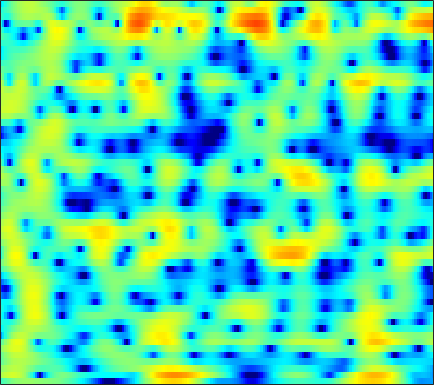

The data file committed next to this chart (first rows):
-2.6726, -2.1804, -1.5679, -1.0225, -0.65962, -0.23636, 0.11425, 0.33222, 0.56581, 0.73065, 0.83924, 0.8828, 0.89102, 0.85167, 0.79933, 0.71273, 0.61486, 0.54002, 0.44765, 0.36285, 0.28563, 0.23108, 0.15449, 0.067587
1.696, 2.093, 2.53, 2.854, 3.022, 3.137, 3.118, 3.009, 2.726, 2.265, 1.597, 0.9394, -0.189, -1.684, -3.124, -5.668, -9.397, -13.68, -20.53, -13.79, -8.838, -6.482, -4.289, -2.777
0.4888, 0.8993, 1.371, 1.749, 1.967, 2.164, 2.251, 2.243, 2.132, 1.908, 1.573, 1.253, 0.7462, 0.1699, -0.2881, -0.8877, -1.418, -1.733, -2.013, -2.124, -2.091, -2.009, -1.878, -1.771
-1.284, -0.6565, 0.06942, 0.6733, 1.046, 1.44, 1.719, 1.857, 1.95, 1.949, 1.861, 1.746, 1.535, 1.272, 1.048, 0.7258, 0.3898, 0.1332, -0.21, -0.5497, -0.8834, -1.136, -1.485, -1.852
-1.157, -0.3814, 0.4938, 1.201, 1.632, 2.078, 2.384, 2.523, 2.594, 2.545, 2.384, 2.198, 1.873, 1.479, 1.151, 0.6852, 0.206, -0.1567, -0.644, -1.126, -1.617, -2.006, -2.569, -3.195
0.4555, 1.099, 1.879, 2.547, 2.963, 3.386, 3.642, 3.715, 3.642, 3.365, 2.867, 2.35, 1.461, 0.359, -0.581, -1.905, -3.114, -3.784, -4.215, -4.183, -3.963, -3.835, -3.849, -4.165
-1.684, -0.6649, 0.653, 1.819, 2.555, 3.33, 3.855, 4.076, 4.138, 3.913, 3.374, 2.738, 1.528, -0.1921, -1.918, -5.009, -9.193, -11.96, -10.37, -6.929, -4.564, -3.417, -2.502, -2.123
-8.813, -6.222, -3.652, -1.738, -0.6105, 0.5676, 1.44, 1.918, 2.346, 2.546, 2.529, 2.387, 2.041, 1.552, 1.127, 0.5516, 0.05624, -0.2143, -0.4101, -0.446, -0.3981, -0.3575, -0.354, -0.454
-5.215, -4.565, -3.641, -2.727, -2.073, -1.246, -0.4827, 0.03833, 0.6484, 1.155, 1.546, 1.763, 1.95, 2.033, 2.034, 1.957, 1.814, 1.67, 1.434, 1.156, 0.8264, 0.5467, 0.1293, -0.338
-3.872, -4.036, -4.204, -4.217, -4.049, -3.527, -2.679, -1.905, -0.8155, 0.2275, 1.151, 1.738, 2.367, 2.816, 3.036, 3.172, 3.142, 3.013, 2.703, 2.234, 1.607, 1.037, 0.1489, -0.8692
-4.159, -5.423, -7.823, -11.6, -15.85, -16.06, -9.676, -6.299, -3.071, -0.7287, 1.034, 2.062, 3.111, 3.84, 4.199, 4.445, 4.444, 4.285, 3.861, 3.193, 2.268, 1.393, -0.04728, -1.855
-3.695, -4.414, -5.407, -6.275, -6.604, -6.236, -4.944, -3.651, -1.862, -0.2078, 1.209, 2.091, 3.027, 3.688, 4.008, 4.211, 4.151, 3.936, 3.423, 2.649, 1.623, 0.6834, -0.7906, -2.506
-4.517, -4.77, -4.895, -4.695, -4.303, -3.501, -2.477, -1.625, -0.4461, 0.708, 1.753, 2.429, 3.16, 3.682, 3.923, 4.034, 3.896, 3.628, 3.043, 2.194, 1.073, 0.049, -1.557, -3.432
-9.839, -11, -11.54, -10.21, -8.464, -5.994, -3.765, -2.285, -0.5666, 0.8755, 2.055, 2.777, 3.53, 4.045, 4.276, 4.37, 4.227, 3.959, 3.386, 2.549, 1.432, 0.4016, -1.275, -3.364
-13.77, -15.57, -17.02, -14.34, -11.16, -7.521, -4.672, -2.928, -0.9916, 0.5456, 1.749, 2.467, 3.202, 3.692, 3.908, 4.005, 3.895, 3.676, 3.205, 2.54, 1.684, 0.9226, -0.2417, -1.547
-11, -9.889, -8.463, -6.939, -5.732, -4.112, -2.551, -1.457, -0.1664, 0.9127, 1.788, 2.31, 2.826, 3.154, 3.278, 3.297, 3.15, 2.939, 2.53, 1.991, 1.334, 0.7716, -0.04446, -0.911
-7.061, -5.865, -4.44, -3.12, -2.216, -1.122, -0.1269, 0.5383, 1.288, 1.885, 2.338, 2.578, 2.761, 2.811, 2.766, 2.605, 2.331, 2.06, 1.614, 1.067, 0.4233, -0.114, -0.8938, -1.719
-2.424, -1.766, -0.8467, 0.05108, 0.6725, 1.417, 2.039, 2.396, 2.724, 2.887, 2.872, 2.752, 2.474, 2.1, 1.78, 1.33, 0.8901, 0.5704, 0.1239, -0.4031, -1.048, -1.648, -2.637, -3.844
-0.7783, 0.02307, 1.13, 2.129, 2.77, 3.464, 3.913, 4.074, 4.064, 3.77, 3.166, 2.507, 1.387, 0.03284, -1.025, -2.219, -2.818, -2.855, -2.604, -2.373, -2.442, -2.787, -3.718, -5.34
-3.532, -1.294, 0.946, 2.572, 3.484, 4.331, 4.767, 4.868, 4.676, 4.067, 3.032, 1.913, -0.1888, -3.31, -6.815, -15.85, -19.17, -10.83, -6.339, -4.08, -2.961, -2.612, -2.638, -3.141
-2.777, -1.182, 0.6118, 1.983, 2.762, 3.443, 3.786, 3.837, 3.608, 3.064, 2.22, 1.377, 0.01589, -1.551, -2.745, -4.045, -4.622, -4.578, -4.078, -3.486, -2.981, -2.687, -2.413, -2.253
-0.09035, 0.6283, 1.511, 2.237, 2.631, 2.938, 3.035, 2.932, 2.608, 2.122, 1.458, 0.8985, 0.1043, -0.712, -1.309, -2.044, -2.718, -3.163, -3.649, -4.042, -4.26, -4.256, -4.01, -3.483
1.443, 2.081, 2.729, 3.146, 3.279, 3.26, 2.97, 2.582, 1.906, 1.082, 0.2187, -0.3597, -1.017, -1.519, -1.852, -2.348, -3.029, -3.725, -5.08, -6.982, -9.449, -11.04, -10.46, -7.516
2.196, 2.877, 3.502, 3.773, 3.763, 3.417, 2.64, 1.786, 0.1668, -2.021, -4.598, -6.324, -6.82, -5.498, -4.38, -3.362, -2.982, -3.157, -4, -5.579, -7.758, -9.132, -8.596, -5.849
1.445, 2.13, 2.758, 3.035, 3.025, 2.65, 1.867, 0.9581, -0.8008, -3.283, -6.713, -9.344, -9.611, -6.642, -4.686, -2.886, -1.823, -1.395, -1.141, -1.153, -1.228, -1.227, -1.038, -0.6277
-0.02302, 0.6129, 1.24, 1.635, 1.758, 1.715, 1.439, 1.074, 0.4667, -0.2623, -0.8935, -1.228, -1.375, -1.171, -0.8784, -0.4274, -0.03979, 0.1843, 0.3756, 0.4484, 0.4254, 0.359, 0.2338, 0.04461
-1.298, -0.6943, -0.0183, 0.4965, 0.7711, 1.024, 1.127, 1.141, 1.087, 0.9977, 0.9158, 0.8745, 0.8863, 0.9415, 1.009, 1.106, 1.183, 1.21, 1.161, 1.026, 0.7827, 0.5269, 0.06337, -0.546
-2.477, -1.769, -0.9557, -0.3189, 0.06461, 0.4394, 0.7053, 0.8577, 0.9982, 1.139, 1.255, 1.36, 1.505, 1.65, 1.749, 1.843, 1.879, 1.846, 1.716, 1.463, 1.076, 0.6858, 0.01716, -0.8284
-3.268, -2.309, -1.355, -0.7032, -0.3639, -0.1092, 0.02012, 0.06783, 0.1379, 0.2736, 0.5145, 0.7769, 1.161, 1.577, 1.862, 2.168, 2.353, 2.395, 2.329, 2.087, 1.672, 1.236, 0.5049, -0.4119
-1.964, -1.172, -0.5147, -0.2427, -0.2844, -0.624, -1.243, -1.845, -2.562, -2.893, -2.416, -1.648, -0.3933, 0.8212, 1.588, 2.381, 2.891, 3.102, 3.155, 2.968, 2.557, 2.105, 1.318, 0.3192
0.9538, 1.12, 1.127, 0.8071, 0.3025, -0.761, -2.52, -4.517, -9.131, -21, -12.39, -6.672, -2.402, 0.1951, 1.526, 2.72, 3.413, 3.674, 3.705, 3.465, 2.977, 2.475, 1.599, 0.4839
2.034, 1.776, 1.332, 0.7838, 0.3341, -0.4091, -1.246, -1.976, -2.855, -3.228, -2.523, -1.48, 0.1197, 1.476, 2.243, 2.884, 3.107, 3.009, 2.615, 1.969, 1.201, 0.6046, -0.1475, -0.9292
0.983, 0.1956, -0.9116, -1.783, -2.091, -2.007, -1.446, -0.921, -0.1173, 0.6768, 1.483, 2.041, 2.731, 3.197, 3.364, 3.271, 2.74, 1.99, 0.5131, -1.607, -4.093, -5.517, -5.503, -4.113
-1.751, -3.609, -7.28, -13.4, -16.97, -10.15, -5.371, -3.026, -0.7651, 0.8723, 2.084, 2.781, 3.414, 3.761, 3.792, 3.506, 2.771, 1.869, 0.04891, -2.68, -6.62, -9.574, -8.346, -4.715
-3.793, -4.93, -6.619, -8, -8.222, -7.139, -5.263, -3.784, -2.071, -0.6271, 0.5001, 1.194, 1.872, 2.313, 2.477, 2.465, 2.2, 1.841, 1.188, 0.4289, -0.2387, -0.5502, -0.5867, -0.2486
-5.011, -5.376, -5.684, -5.748, -5.612, -5.106, -4.391, -3.711, -2.778, -1.828, -0.9462, -0.3519, 0.3689, 0.9358, 1.274, 1.597, 1.781, 1.836, 1.828, 1.754, 1.662, 1.609, 1.562, 1.551
-7.687, -7.676, -7.374, -6.898, -6.49, -5.912, -5.276, -4.798, -4.067, -3.292, -2.413, -1.76, -0.8922, -0.0876, 0.4548, 1.086, 1.596, 1.903, 2.216, 2.438, 2.572, 2.624, 2.631, 2.556
-15.29, -13.21, -10.76, -9.11, -8.298, -7.729, -7.45, -7.341, -6.997, -6.254, -5.076, -4.015, -2.612, -1.299, -0.4386, 0.5354, 1.325, 1.814, 2.336, 2.737, 3.031, 3.176, 3.279, 3.26
-12.64, -11.09, -9.11, -7.991, -7.739, -8.196, -9.8, -11.86, -16.07, -15.43, -10.23, -7.194, -4.313, -2.283, -1.15, 0.001489, 0.867, 1.387, 1.974, 2.463, 2.883, 3.146, 3.403, 3.545
-2.658, -2.665, -2.652, -2.776, -3.101, -3.872, -5.219, -6.48, -7.916, -7.781, -5.934, -4.346, -2.668, -1.488, -0.9266, -0.4764, -0.2304, -0.08051, 0.2519, 0.7577, 1.417, 1.939, 2.557, 3.023
1.79, 1.866, 1.867, 1.77, 1.609, 1.278, 0.8994, 0.5723, 0.2393, 0.08957, 0.01623, 0.005828, -0.1301, -0.5827, -1.191, -2.489, -4.381, -6.008, -7.158, -5.703, -3.269, -1.677, -0.09815, 0.9105
2.57, 2.854, 3.114, 3.226, 3.241, 3.147, 2.979, 2.814, 2.517, 2.175, 1.732, 1.278, 0.5047, -0.6005, -1.721, -3.786, -6.741, -9.725, -12.57, -9.935, -6.469, -4.622, -2.979, -2.038
2.149, 2.52, 2.869, 3.071, 3.146, 3.178, 3.093, 2.991, 2.77, 2.417, 1.972, 1.54, 0.8154, -0.05269, -0.8052, -1.892, -2.959, -3.646, -4.245, -4.378, -4.207, -4.04, -3.894, -3.956
2.117, 2.327, 2.483, 2.59, 2.645, 2.724, 2.776, 2.764, 2.691, 2.488, 2.135, 1.804, 1.239, 0.5852, 0.07488, -0.5864, -1.196, -1.559, -1.994, -2.361, -2.771, -3.163, -3.913, -5.014
2.522, 2.182, 1.701, 1.379, 1.359, 1.601, 2.081, 2.42, 2.732, 2.833, 2.62, 2.266, 1.595, 0.7485, 0.08822, -0.6496, -1.062, -1.142, -1.03, -0.9304, -1.018, -1.301, -2.108, -3.572
2.249, 0.6702, -2.186, -5.444, -5.921, -3.118, -0.2446, 1.319, 2.612, 3.175, 3.112, 2.616, 1.355, -0.7059, -2.866, -6.175, -6.792, -4.805, -1.984, -0.06576, 1.053, 1.448, 1.501, 1.076
0.5336, -0.9736, -3.548, -6.142, -6.448, -4.293, -1.747, -0.2699, 1.028, 1.634, 1.645, 1.266, 0.1691, -1.678, -3.548, -6.255, -6.642, -4.852, -2.162, -0.1185, 1.234, 1.882, 2.361, 2.499
-0.9459, -1.34, -1.786, -2.023, -1.977, -1.601, -1.03, -0.5817, -0.06076, 0.2762, 0.358, 0.278, -0.007724, -0.4156, -0.728, -0.986, -0.9043, -0.6201, -0.02908, 0.6393, 1.23, 1.576, 1.858, 1.933
-3.034, -2.771, -2.43, -2.099, -1.845, -1.471, -1.119, -0.8793, -0.5755, -0.3225, -0.1532, -0.0661, 0.02355, 0.09561, 0.1502, 0.2793, 0.473, 0.6656, 0.9643, 1.275, 1.548, 1.706, 1.817, 1.788
-5.561, -4.595, -3.621, -2.893, -2.476, -2.048, -1.707, -1.502, -1.261, -1.049, -0.8295, -0.6746, -0.4519, -0.1959, 0.01589, 0.3191, 0.6357, 0.8897, 1.222, 1.529, 1.79, 1.943, 2.063, 2.075
-5.828, -4.822, -3.874, -3.255, -2.949, -2.717, -2.593, -2.535, -2.508, -2.458, -2.315, -2.134, -1.812, -1.399, -1.037, -0.5353, -0.007795, 0.3823, 0.8953, 1.378, 1.813, 2.09, 2.381, 2.559
-3.328, -3.161, -3.043, -3.057, -3.16, -3.408, -3.844, -4.261, -4.87, -5.357, -5.542, -5.33, -4.68, -3.836, -3.186, -2.341, -1.534, -0.952, -0.1572, 0.6523, 1.438, 1.979, 2.602, 3.066
-1.516, -2.069, -2.707, -3.232, -3.612, -4.214, -5.184, -6.343, -8.642, -12.08, -15.07, -13.52, -9.75, -7.158, -5.953, -4.949, -4.329, -3.791, -2.759, -1.302, 0.2681, 1.362, 2.585, 3.501
-2.3, -3.96, -5.673, -6.007, -5.557, -4.964, -4.832, -5.205, -6.507, -8.57, -10.1, -9.477, -7.48, -6.1, -5.824, -6.748, -9.697, -13.6, -11.91, -5.433, -1.344, 0.7447, 2.669, 3.92
-4.278, -8.126, -17.12, -13.16, -8.301, -4.737, -2.829, -2.011, -1.453, -1.257, -1.117, -1.045, -0.9574, -1.058, -1.378, -2.256, -3.432, -4.042, -3.477, -1.488, 0.5897, 1.845, 3.014, 3.622
-2.716, -3.409, -3.89, -3.602, -2.971, -1.876, -0.8154, -0.16, 0.5451, 1.078, 1.459, 1.637, 1.742, 1.729, 1.637, 1.474, 1.321, 1.283, 1.386, 1.606, 1.847, 1.931, 1.815, 1.294
-3.754, -3.341, -2.785, -2.159, -1.599, -0.8354, -0.08461, 0.4297, 1.048, 1.557, 1.921, 2.136, 2.313, 2.377, 2.364, 2.288, 2.146, 2.013, 1.825, 1.588, 1.272, 0.9372, 0.2927, -0.6446
-6.029, -4.925, -3.662, -2.565, -1.827, -0.9132, -0.09889, 0.4624, 1.106, 1.619, 2.01, 2.22, 2.396, 2.437, 2.389, 2.209, 1.932, 1.665, 1.244, 0.7934, 0.3135, -0.04922, -0.5626, -1.118
